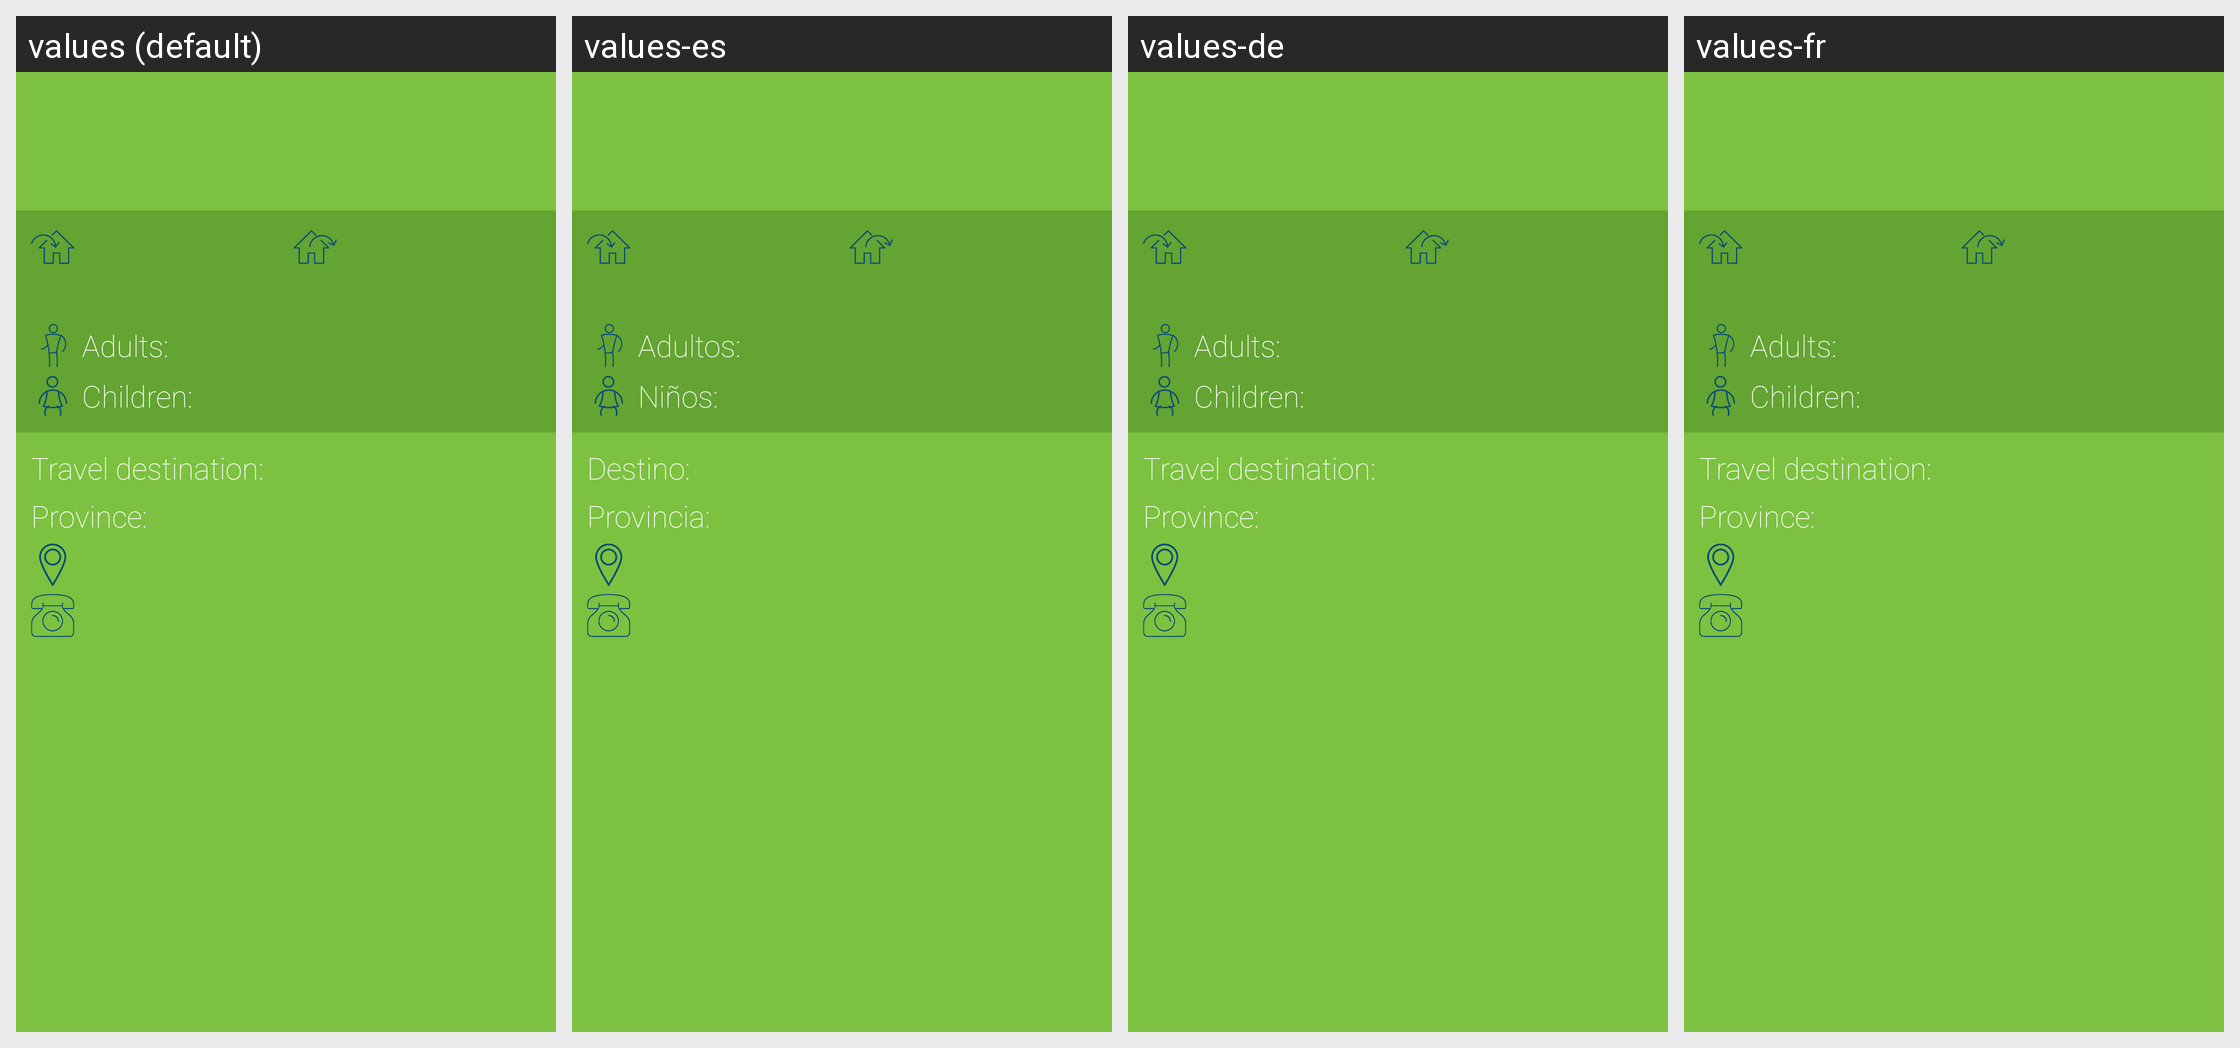

For this localized Android screen grid, give each drawn string resource with its value in every locale shown.
Android screen res/layout/reservation_detail_tab.xml rendered under 4 locales, left to right: values (default), values-es, values-de, values-fr. Device: Nexus 5 (rendered at 1080×1920; each locale shown at half size, 540×960, under a caption strip naming it); theme AppTheme.
Other locales in the repository, not shown: values-it.
Strings drawn on this screen, with the default value and each locale's value (text and hints the layout hard-codes, and strings that could not be matched under every locale, appear in the picture but are not listed):

adults
  values: Adults:
  values-es: Adultos:
  values-de: Adults:
  values-fr: Adults:

children
  values: Children:
  values-es: Niños:
  values-de: Children:
  values-fr: Children:

destination
  values: Travel destination:
  values-es: Destino:
  values-de: Travel destination:
  values-fr: Travel destination:

province
  values: Province:
  values-es: Provincia:
  values-de: Province:
  values-fr: Province:
